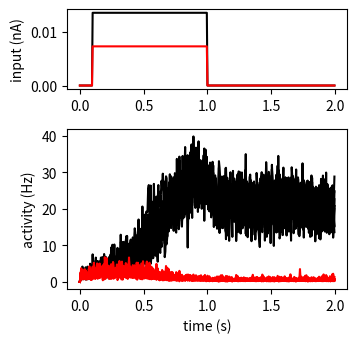

The matplotlib source for this figure:
# -*- coding: utf-8 -*-
"""
Two population decision making model

References:
Wong, Kong-Fatt, and Xiao-Jing Wang.
"A recurrent network mechanism of time integration in perceptual decisions."
The Journal of neuroscience 26.4 (2006): 1314-1328.

[redacted]
"""
from __future__ import division
import numpy as np
import numpy.random
import matplotlib.pyplot as plt


def F(I, a=270., b=108., d=0.154):
    """F(I) for vector I"""
    return (a*I - b)/(1.-np.exp(-d*(a*I - b)))

modelparams = dict(
    gE          = 0.2609,
    gI          = -0.0497, # cross-inhibition strength [nA]
    I0          = 0.3255, # background current [nA]
    tauS        = 0.1, # Synaptic time constant [sec]
    gamma       = 0.641, # Saturation factor for gating variable
    tau0        = 0.002, # Noise time constant [sec]
    sigma       = 0.02, # Noise magnitude [nA]
    mu0         = 20., # Stimulus firing rate [Hz]
    Jext        = 0.52, # Stimulus input strength [pA/Hz]
    Ttotal      = 2., # Total duration of simulation [s]
    Tstim_on    = 0.1, # Time of stimulus onset
    Tstim_off   = 1.0, # Time of stimulus offset
    dt          = 0.5/1000, # Simulation time step
    record_dt   = 5/1000.
)

class Model(object):
    def __init__(self, modelparams):
        # Model parameters
        self.params = modelparams.copy()

    def run(self, n_trial=1, coh=0):
        p = self.params

        # Set random seed
        #np.random.seed(10)

        # Number of time points
        NT = int(p['Ttotal']/p['dt'])
        t_plot = np.arange(NT)*p['dt']
        t_stim = (t_plot>p['Tstim_on']) * (t_plot<p['Tstim_off'])

        mean_stim = np.ones(NT)*p['mu0']*p['Jext']/1000 # [nA]
        diff_stim = p['Jext']*p['mu0']*coh/100.*2
        Istim1_plot = (mean_stim + diff_stim/2/1000) * t_stim # [nA]
        Istim2_plot = (mean_stim - diff_stim/2/1000) * t_stim

        # Initialize S1 and S2
        S1 = 0.1*np.ones(n_trial)
        S2 = 0.1*np.ones(n_trial)

        Ieta1 = np.zeros(n_trial)
        Ieta2 = np.zeros(n_trial)

        n_record = int(p['record_dt']//p['dt'])
        i_record = 0
        N_record = int(p['Ttotal']/p['record_dt'])
        self.r1 = np.zeros((N_record, n_trial))
        self.r2 = np.zeros((N_record, n_trial))
        self.t  = np.zeros(N_record)
        self.I1 = np.zeros(N_record)
        self.I2 = np.zeros(N_record)

        # Loop over time points in a trial
        for i_t in range(NT):
            # Random dot stimulus
            Istim1 = Istim1_plot[i_t]
            Istim2 = Istim2_plot[i_t]

            # Total synaptic input
            Isyn1 = p['gE']*S1 + p['gI']*S2 + Istim1 + Ieta1
            Isyn2 = p['gE']*S2 + p['gI']*S1 + Istim2 + Ieta2

            # Transfer function to get firing rate

            r1  = F(Isyn1)
            r2  = F(Isyn2)

            #---- Dynamical equations -------------------------------------------

            # Mean NMDA-mediated synaptic dynamics updating
            S1_next = S1 + p['dt']*(-S1/p['tauS'] + (1-S1)*p['gamma']*r1)
            S2_next = S2 + p['dt']*(-S2/p['tauS'] + (1-S2)*p['gamma']*r2)

            # Ornstein-Uhlenbeck generation of noise in pop1 and 2
            Ieta1_next = Ieta1 + (p['dt']/p['tau0'])*(p['I0']-Ieta1) + np.sqrt(p['dt']/p['tau0'])*p['sigma']*numpy.random.randn(n_trial)
            Ieta2_next = Ieta2 + (p['dt']/p['tau0'])*(p['I0']-Ieta2) + np.sqrt(p['dt']/p['tau0'])*p['sigma']*numpy.random.randn(n_trial)

            S1 = S1_next
            S2 = S2_next
            Ieta1 = Ieta1_next
            Ieta2 = Ieta2_next

            if np.mod(i_t,n_record) == 1:
                self.r1[i_record] = r1
                self.r2[i_record] = r2
                self.I1[i_record] = Istim1
                self.I2[i_record] = Istim2
                self.t[i_record] = i_t*p['dt']
                i_record += 1

        
if __name__ == '__main__':
    model = Model(modelparams)
    model.run(coh=30, n_trial=10)

    fig = plt.figure(figsize=(4,4))
    ax = fig.add_axes([0.2, 0.7, 0.7, 0.2])
    plt.plot(model.t, model.I1, 'black')
    plt.plot(model.t, model.I2, 'red')
    plt.ylabel('input (nA)')

    ax = fig.add_axes([0.2, 0.2, 0.7, 0.4])
    plt.plot(model.t, model.r1,'black')
    plt.plot(model.t, model.r2,'red')
    plt.xlabel('time (s)')
    plt.ylabel('activity (Hz)')
    plt.show()
